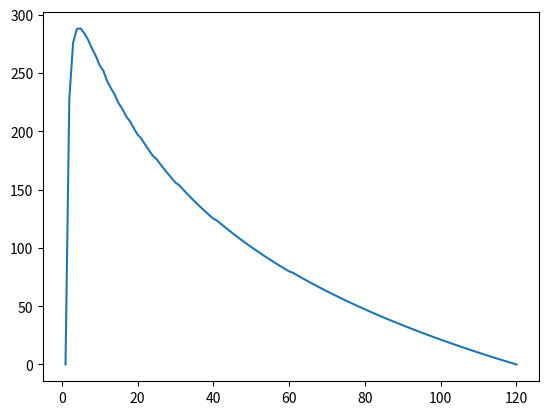

Generate this figure with matplotlib:
import matplotlib.pyplot as plt
import math


def number_of_k_partitions(n, k):
  return math.factorial(n) / ((math.factorial(k) ** (n / k)) * math.factorial(n // k)) 

if __name__ == "__main__":
  n = 120
  x = list(range(1, n + 1))
  k_part = [math.log(number_of_k_partitions(n, k)) for k in x]

  plt.plot(x, k_part)
  plt.show()